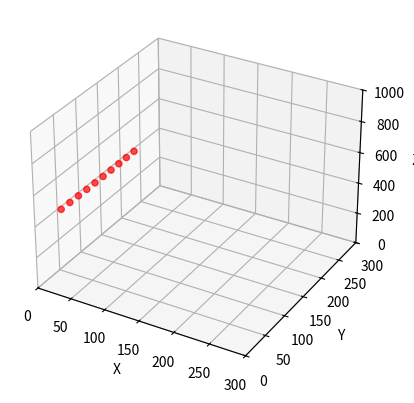

Python code for this plot:

import copy
import random
import numpy as np
import matplotlib.pyplot as plt



class Uav():
    '''无人机类'''
    def __init__(self,x,y,z) -> None:
        self.x=x
        self.y=y
        self.z=z            #位置信息
        self.speed=5        #无人机速度
        self.in_place=False #完成阶段性任务
        self.r=0.05   #无人机半径
    
    def move(self,dir):
        '''向给定方向向量移动无人机'''
        self.x+=self.speed*dir[0]
        self.y+=self.speed*dir[1]
        self.z+=self.speed*dir[2]

    
    def printPos(self):
        '''报告自身位置'''
        print('x坐标:{:<6.2f}'.format(float(self.x)),end=',')
        print('y坐标:{:<6.2f}'.format(float(self.y)),end=',')
        print('z坐标:{:<6.2f}'.format(float(self.z)),end='\n')


class Formation():
    '''编队类'''
    def __init__(self) -> None:
        self.number=0           #编队的无人机数量
        self.uav_list=[]        #无人机对象列表
        self.node_list=[]
        self.directed=True      #定向移动是否完成
    
    def calculateDistance(self,pos1:list,pos2:list):
        '''计算空间距离'''
        distance=0
        for i in range(3):
            distance+=(pos1[i]-pos2[i])**2
        return np.sqrt(distance)
    
    def calculateAngel(self,pos1:list,pos2:list):
        '''计算方向向量  pos1指向pos2'''
        dir=np.array([pos2[0]-pos1[0],pos2[1]-pos1[1],pos2[2]-pos1[2]])
        length=np.sqrt(dir.dot(dir))
        dir=dir/length
        return dir

    def isCollison(self,u1:Uav,u2:Uav):
        '''判断无人机是否会碰撞,True碰撞,False不碰撞'''
        distance=self.calculateDistance([u1.x,u1.y,u1.z],[u2.x,u2.y,u2.z])
        if (distance>u1.r+u2.r):
            return False
        return True

    def addUav(self,u:Uav):
        '''将无人机纳入编队'''
        for uav in self.uav_list:
            if(self.isCollison(uav,u)):
                return False
        self.uav_list.append(u)
        self.number+=1
        return True

    def autoRandomAdd(self,n,x1=0,x2=300,y1=0,y2=300,z1=0,z2=1000):
        '''随机生成编队'''
        while(self.number<n):
            x,y,z=random.randint(x1,x2),random.randint(y1,y2),random.randint(z1,z2)
            self.addUav(Uav(x,y,z))
        
    def orderedAdd(self,n,*uavlist):
        i=0
        while(self.number<n):
            x=uavlist[0]
            y=(uavlist[3]-uavlist[2])*i/n+uavlist[2]
            z=uavlist[4]
            i+=1
            self.addUav(Uav(x,y,z))
    
    def createTargetNode(self,center:list=[150,150,400],n=40,r=60):
        '''根据中心点位置生成目标位置'''
        capacity= int(self.number/n) if self.number/n%1==0 else int(self.number/n)+1
        node_list=[[center[0]+r*np.cos(i*2*np.pi/n),
                    center[1]+r*np.sin(i*2*np.pi/n),
                    center[2]]for i in range(n)]
        node_list.append(node_list[0])
        for i in range(n):
            for j in range(1,capacity):
                node_list.append([node_list[i][0]*(capacity-j)/capacity+node_list[i+1][0]*(j)/capacity,
                                  node_list[i][1]*(capacity-j)/capacity+node_list[i+1][1]*(j)/capacity,
                                  node_list[i][2]*(capacity-j)/capacity+node_list[i+1][2]*(j)/capacity])
        self.node_list=node_list
        return node_list
    
    def Occupy(self,node:list):
        '''判断是否占领,True则位置已经被占领'''
        for uav in self.uav_list:
            distance=self.calculateDistance([uav.x,uav.y,uav.z],[node[0],node[1],node[2]])
            if (distance<2*uav.r):
                id=self.uav_list.index(uav)
                return id
        return None
    
    def getTarget(self,uav:Uav,list):
        '''获得无人机目标,即距离最短单位'''
        target=list[0]
        init_distance=self.calculateDistance([uav.x,uav.y,uav.z],target)
        for node in list:
            d=self.calculateDistance([uav.x,uav.y,uav.z],node)
            if d<init_distance:
                init_distance=d
                target=node
        return target
    
    def reachBorder(self,uav:Uav,list):
        '''无人机到边界'''
        id=self.uav_list.index(uav)
        target_node=self.getTarget(uav,list)
        if(self.Occupy(target_node)==id or self.Occupy(target_node)==None):
            distance=self.calculateDistance([uav.x,uav.y,uav.z],target_node)
            if distance<=uav.speed:
                uav.x=target_node[0];uav.y=target_node[1];uav.z=target_node[2]
                uav.in_place=True
            else:
                angel=self.calculateAngel([uav.x,uav.y,uav.z],target_node)
                uav.move(angel)
        else:
            list2=copy.deepcopy(list)
            list2.remove(target_node)
            if(len(list2)==0):return#如果此次所有目标都被占领，暂停
            return self.reachBorder(uav,list2)

    def stage1(self):
        flag=True
        while(flag):
            self.createTargetNode()
            for uav in self.uav_list:
                self.reachBorder(uav,self.node_list)
            #self.showUav()
            flag=False

            for uav in self.uav_list:
                if(uav.in_place==False):
                    flag=True
                    break
            return self.uav_list
            
    def stage2(self):
        '''在stage1基础上添加定向移动'''
        while(self.directed):
            for uav in self.uav_list:
                uav.move([1,0,0])
                if uav.x>=100:
                    self.directed=False
                    break
            yield self.uav_list
        res=self.stage1()
        yield res
        
        






    def showUav(self):
        '''显示编队信息'''
        print('共{}架无人机'.format(self.number))
        for uav in self.uav_list:
            uav.printPos()



if __name__=='__main__':
    f=Formation()
    # f.autoRandomAdd(30)
    f.orderedAdd(10,*[0,0,50,250,400,400])
    f.stage1()
    fig = plt.figure()
    ax = plt.axes(projection='3d')
    ax.set_xlim(0, 300)
    ax.set_xlabel('X')
    ax.set_ylim(0, 300)
    ax.set_ylabel('Y')
    ax.set_zlim(0, 1000)
    ax.set_zlabel('Z')
    x,y,z=[],[],[]
    for i in range(len(f.uav_list)):
        x.append(f.uav_list[i].x)
        y.append(f.uav_list[i].y)
        z.append(f.uav_list[i].z)
    pxs=np.array(x)
    pys=np.array(y)
    pzs=np.array(z)
    sc=ax.scatter3D(pxs, pys, pzs, color='r', alpha=0.7)
    from matplotlib import animation
    
    def update(list):
        positionlist=[]
        sz=[]
        for i in range(len(list)):
            positionlist.append([list[i].x,list[i].y,list[i].z])
            sz.append(list[i].z)
        li = np.array(positionlist)
        sc.set_offsets(li[:,:-1])
        sc.set_3d_properties(sz, zdir='z')
        return sc

    ani=animation.FuncAnimation(fig, update, frames=f.stage2, interval=100)
    plt.show()
    #f.showUav()